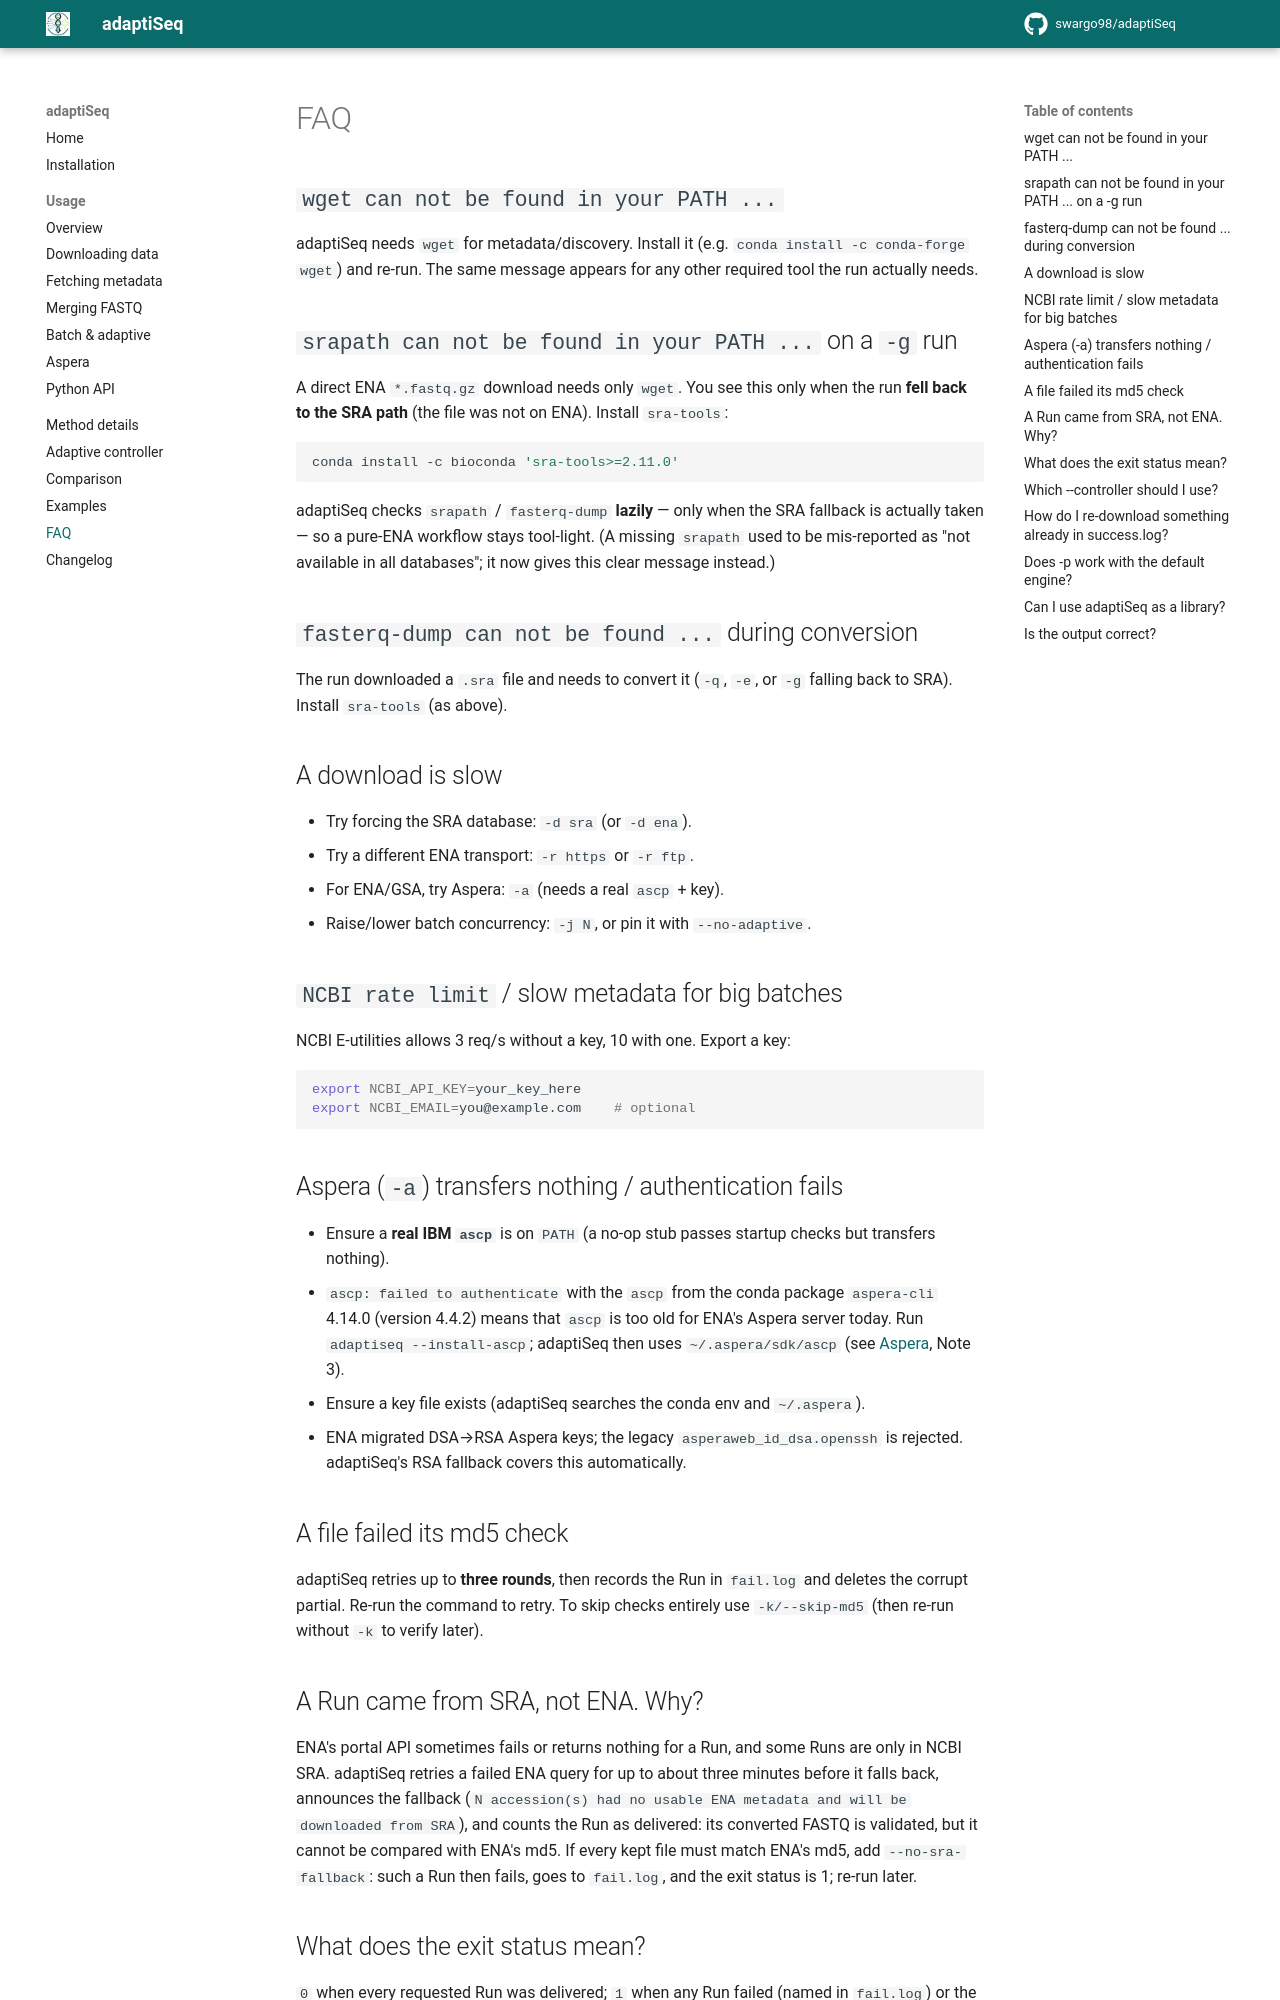

repository: swargo98/adaptiSeq · page: faq/index.html · generator: mkdocs

# FAQ

## `wget can not be found in your PATH ...`

adaptiSeq needs `wget` for metadata/discovery. Install it (e.g.
`conda install -c conda-forge wget`) and re-run. The same message appears for any
other required tool the run actually needs.

## `srapath can not be found in your PATH ...` on a `-g` run

A direct ENA `*.fastq.gz` download needs only `wget`. You see this only when the
run **fell back to the SRA path** (the file was not on ENA). Install `sra-tools`:

```bash
conda install -c bioconda 'sra-tools>=2.11.0'
```

adaptiSeq checks `srapath` / `fasterq-dump` **lazily** — only when the SRA
fallback is actually taken — so a pure-ENA workflow stays tool-light. (A missing
`srapath` used to be mis-reported as "not available in all databases"; it now
gives this clear message instead.)

## `fasterq-dump can not be found ...` during conversion

The run downloaded a `.sra` file and needs to convert it (`-q`, `-e`, or `-g`
falling back to SRA). Install `sra-tools` (as above).

## A download is slow

- Try forcing the SRA database: `-d sra` (or `-d ena`).
- Try a different ENA transport: `-r https` or `-r ftp`.
- For ENA/GSA, try Aspera: `-a` (needs a real `ascp` + key).
- Raise/lower batch concurrency: `-j N`, or pin it with `--no-adaptive`.

## `NCBI rate limit` / slow metadata for big batches

NCBI E-utilities allows 3 req/s without a key, 10 with one. Export a key:

```bash
export NCBI_API_KEY=your_key_here
export NCBI_EMAIL=you@example.com    # optional
```

## Aspera (`-a`) transfers nothing / authentication fails

- Ensure a **real IBM `ascp`** is on `PATH` (a no-op stub passes startup checks
  but transfers nothing).
- `ascp: failed to authenticate` with the `ascp` from the conda package `aspera-cli`
  4.14.0 (version 4.4.2) means that `ascp` is too old for ENA's Aspera server today.
  Run `adaptiseq --install-ascp`; adaptiSeq then uses `~/.aspera/sdk/ascp` (see
  [Aspera](usage/aspera.md), Note 3).
- Ensure a key file exists (adaptiSeq searches the conda env and `~/.aspera`).
- ENA migrated DSA→RSA Aspera keys; the legacy `asperaweb_id_dsa.openssh` is
  rejected. adaptiSeq's RSA fallback covers this automatically.

## A file failed its md5 check

adaptiSeq retries up to **three rounds**, then records the Run in `fail.log` and
deletes the corrupt partial. Re-run the command to retry. To skip checks entirely
use `-k/--skip-md5` (then re-run without `-k` to verify later).
